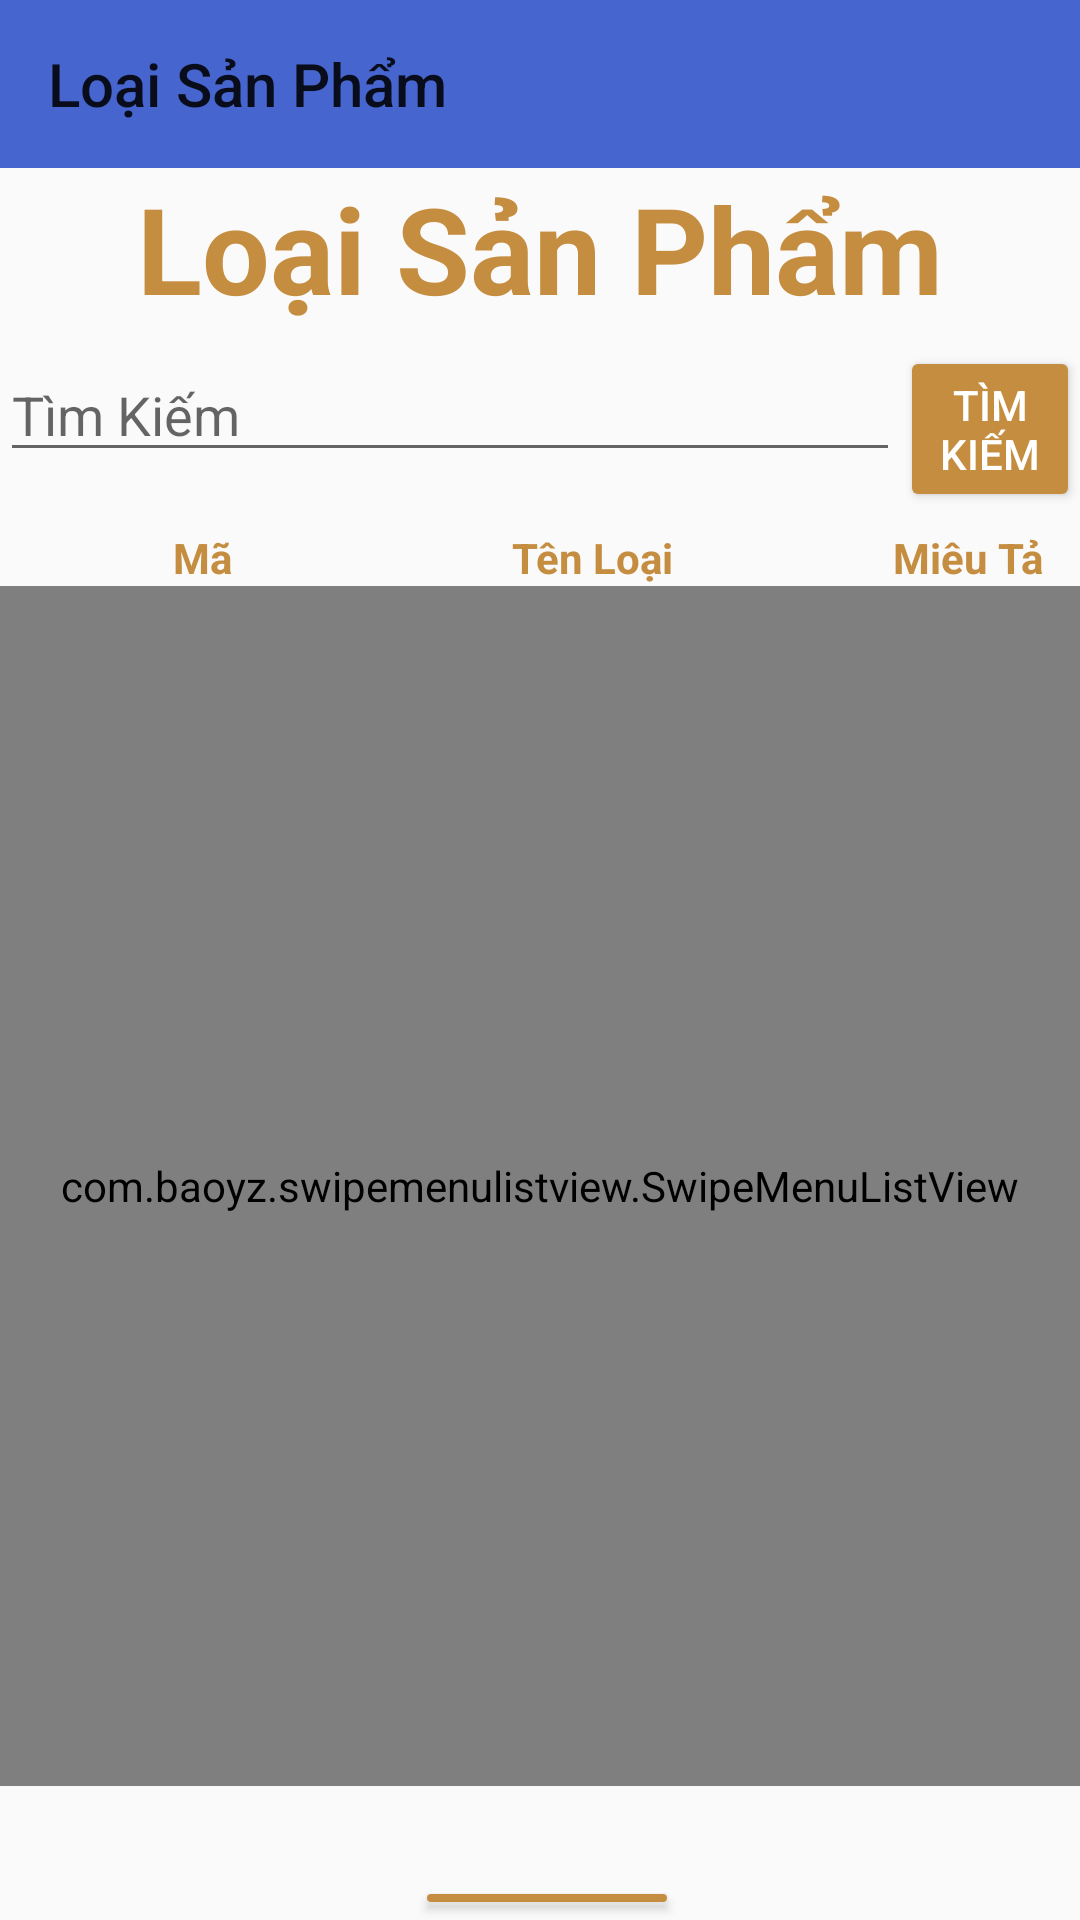

Write the Android layout XML for this screen, with the resource values it uses.
<!-- AndroidManifest.xml: application theme AppTheme -->
<!-- res/layout/frm_loai_san_pham.xml -->
<?xml version="1.0" encoding="utf-8"?>
<LinearLayout
    xmlns:android="http://schemas.android.com/apk/res/android"
    xmlns:app="http://schemas.android.com/apk/res-auto"
    xmlns:tools="http://schemas.android.com/tools"
    android:layout_width="match_parent"
    android:layout_height="match_parent"
    android:orientation="vertical">

    <androidx.appcompat.widget.Toolbar
        xmlns:android="http://schemas.android.com/apk/res/android"
        android:id="@+id/toolbarfrmLoaiSanPham"
        app:title="Loại Sản Phẩm"
        android:background="#4665ce"
        android:layout_width="match_parent"
        android:layout_height="?actionBarSize">
    </androidx.appcompat.widget.Toolbar>
    <TextView
        android:id="@+id/textView2"
        android:layout_width="match_parent"
        android:layout_height="50dp"
        android:text="@string/loaiSanPham"
        android:textSize="40dp"
        android:gravity="center"
        android:textAlignment="center"
        android:textStyle="bold"
        android:textColor="#c58d40"/>

    <LinearLayout
        android:layout_width="match_parent"
        android:layout_height="wrap_content"
        android:orientation="horizontal">
        <EditText
            android:id="@+id/edtTimkiem"
            android:layout_width="300dp"
            android:layout_height="wrap_content"
            android:ems="10"
            android:inputType="textPersonName"
            android:hint="@string/timKiem"
            android:layout_marginTop="10dp"
            android:layout_marginBottom="10dp"/>

        <Button
            android:id="@+id/btnSearch"
            android:layout_width="wrap_content"
            android:layout_height="wrap_content"
            app:backgroundTint="#c58d40"
            android:layout_marginTop="5dp"
            android:layout_marginBottom="10dp"
            android:text="TÌM KIẾM"
            android:textColor="#fff"/>
    </LinearLayout>

    <LinearLayout
        android:layout_width="match_parent"
        android:layout_height="wrap_content"
        android:orientation="horizontal">
        <TextView
            android:layout_width="125dp"
            android:layout_height="wrap_content"
            android:text="@string/ma"
            android:textStyle="bold"
            android:textColor="#c58d40"
            android:layout_marginLeft="5dp"
            android:layout_marginRight="5dp"
            android:gravity="center_horizontal"/>
        <TextView
            android:layout_width="125dp"
            android:layout_height="wrap_content"
            android:text="@string/tenLoai"
            android:textStyle="bold"
            android:textColor="#c58d40"
            android:gravity="center_horizontal"
            />
        <TextView
            android:layout_width="125dp"
            android:layout_height="wrap_content"
            android:text="@string/mieuTa"
            android:textStyle="bold"
            android:textColor="#c58d40"
            android:gravity="center_horizontal"
            />
    </LinearLayout>
    
    <com.baoyz.swipemenulistview.SwipeMenuListView
        android:id="@+id/lvLoaiSP"
        android:layout_width="match_parent"
        android:layout_height="400dp"
        android:layout_marginBottom="30dp"/>
    <LinearLayout
        android:layout_width="match_parent"
        android:layout_height="wrap_content"
        android:orientation="horizontal"
        android:gravity="center_horizontal">
        
        <Button
            android:id="@+id/btnThem"
            android:layout_width="wrap_content"
            android:layout_height="wrap_content"
            android:text="@string/them"
            app:backgroundTint="#c58d40"
            android:layout_marginLeft="5dp"
            android:textColor="#fff"
            />
        


    </LinearLayout>
    <LinearLayout
        android:layout_width="match_parent"
        android:layout_height="wrap_content"
        android:orientation="vertical"
        android:gravity="center_horizontal">
        <Button
            android:id="@+id/btnTroVe"
            android:layout_width="wrap_content"
            android:layout_height="wrap_content"
            android:text="@string/troVe"
            app:backgroundTint="#c58d40"
            android:textColor="#fff"
            />
    </LinearLayout>

</LinearLayout>
<!-- resources referenced by this layout -->
<resources>
  <string name="danhSach">Danh Sách</string>
  <string name="loaiSanPham">Loại Sản Phẩm</string>
  <string name="ma">Mã</string>
  <string name="mieuTa">Miêu Tả</string>
  <string name="sua">Sửa</string>
  <string name="tenLoai">Tên Loại</string>
  <string name="them">Thêm</string>
  <string name="timKiem">Tìm Kiếm</string>
  <string name="troVe">Trở Về</string>
  <string name="xoa">Xóa</string>
  <style name="AppTheme" parent="Theme.AppCompat.Light.NoActionBar">
              <item name="windowActionBar">false</item>
              <item name="colorPrimary">#673AB7</item>
              <item name="colorPrimaryDark">#512DA8</item>
              <item name="colorAccent">#FF4081</item>
              <item name="windowNoTitle">true</item>
          </style>
</resources>
